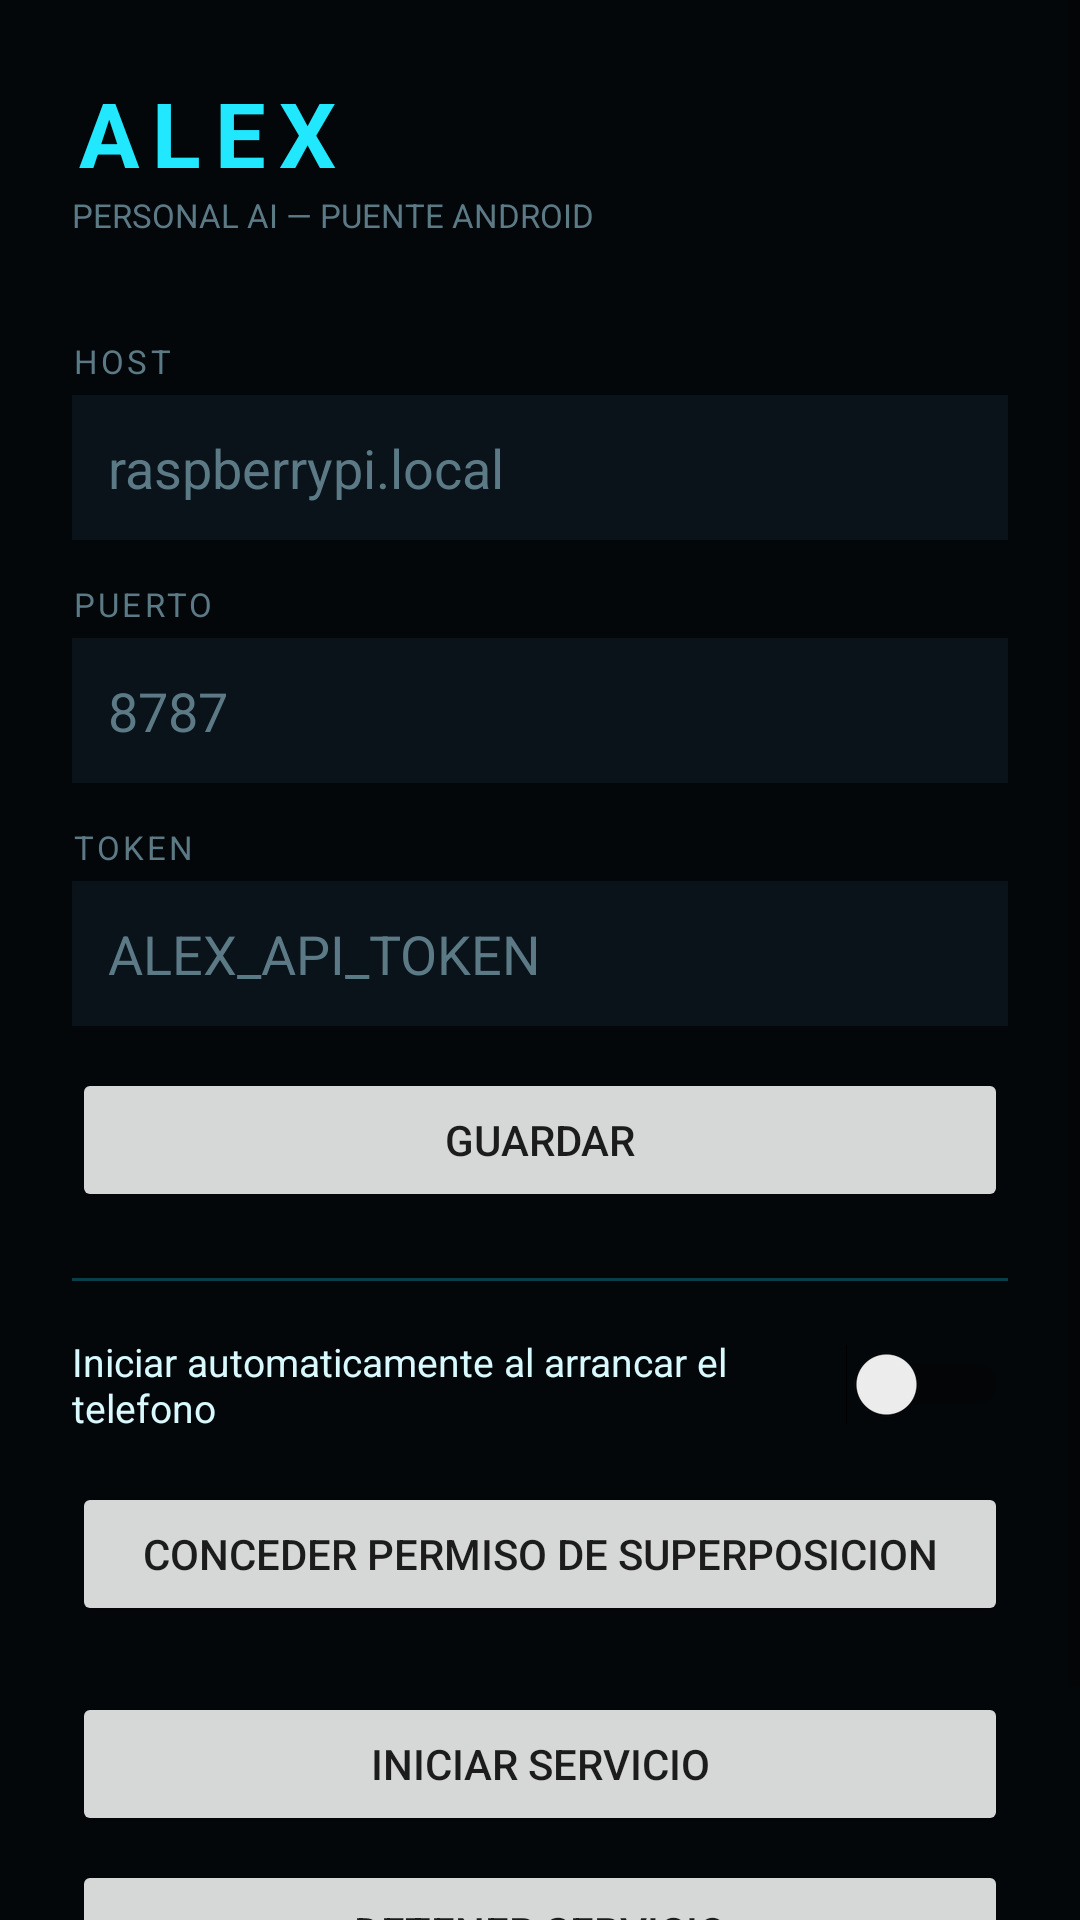

Write the Android layout XML for this screen, with the resource values it uses.
<!-- AndroidManifest.xml: application theme Theme.Alex -->
<!-- res/layout/activity_main.xml -->
<?xml version="1.0" encoding="utf-8"?>
<ScrollView xmlns:android="http://schemas.android.com/apk/res/android"
    android:layout_width="match_parent"
    android:layout_height="match_parent"
    android:background="@color/bg">

    <LinearLayout
        android:layout_width="match_parent"
        android:layout_height="wrap_content"
        android:orientation="vertical"
        android:padding="24dp">

        <TextView
            android:layout_width="wrap_content"
            android:layout_height="wrap_content"
            android:text="@string/app_name"
            android:textColor="@color/cyan"
            android:textSize="30sp"
            android:textStyle="bold"
            android:letterSpacing="0.15" />

        <TextView
            android:layout_width="wrap_content"
            android:layout_height="wrap_content"
            android:text="@string/tagline"
            android:textColor="@color/muted"
            android:textSize="11sp"
            android:layout_marginBottom="20dp" />

        <TextView style="@style/Label" android:text="@string/label_host" />
        <EditText
            android:id="@+id/input_host"
            style="@style/Field"
            android:hint="raspberrypi.local"
            android:inputType="textUri" />

        <TextView style="@style/Label" android:text="@string/label_port" />
        <EditText
            android:id="@+id/input_port"
            style="@style/Field"
            android:hint="8787"
            android:inputType="number" />

        <TextView style="@style/Label" android:text="@string/label_token" />
        <EditText
            android:id="@+id/input_token"
            style="@style/Field"
            android:hint="ALEX_API_TOKEN"
            android:inputType="textPassword" />

        <Button
            android:id="@+id/btn_save"
            android:layout_width="match_parent"
            android:layout_height="wrap_content"
            android:layout_marginTop="14dp"
            android:text="@string/btn_save" />

        <View
            android:layout_width="match_parent"
            android:layout_height="1dp"
            android:layout_marginTop="22dp"
            android:layout_marginBottom="18dp"
            android:background="@color/line"
            android:alpha="0.25" />

        <LinearLayout
            android:layout_width="match_parent"
            android:layout_height="wrap_content"
            android:orientation="horizontal"
            android:gravity="center_vertical"
            android:layout_marginBottom="16dp">

            <TextView
                android:layout_width="0dp"
                android:layout_height="wrap_content"
                android:layout_weight="1"
                android:text="@string/label_autostart"
                android:textColor="@color/text"
                android:textSize="13sp" />

            <Switch
                android:id="@+id/switch_autostart"
                android:layout_width="wrap_content"
                android:layout_height="wrap_content" />
        </LinearLayout>

        <Button
            android:id="@+id/btn_overlay_permission"
            android:layout_width="match_parent"
            android:layout_height="wrap_content"
            android:text="@string/btn_overlay_permission"
            android:layout_marginBottom="22dp" />

        <Button
            android:id="@+id/btn_start"
            android:layout_width="match_parent"
            android:layout_height="wrap_content"
            android:text="@string/btn_start"
            android:layout_marginBottom="8dp" />

        <Button
            android:id="@+id/btn_stop"
            android:layout_width="match_parent"
            android:layout_height="wrap_content"
            android:text="@string/btn_stop" />

        <TextView
            android:id="@+id/text_status"
            android:layout_width="match_parent"
            android:layout_height="wrap_content"
            android:layout_marginTop="22dp"
            android:textColor="@color/muted"
            android:textSize="11sp"
            android:gravity="center" />

    </LinearLayout>
</ScrollView>
<!-- resources referenced by this layout -->
<resources>
  <color name="bg">#04070A</color>
  <color name="cyan">#22E8FF</color>
  <color name="line">#22E8FF</color>
  <color name="muted">#5C7A86</color>
  <color name="text">#D8FAFF</color>
  <string name="app_name">ALEX</string>
  <string name="btn_overlay_permission">CONCEDER PERMISO DE SUPERPOSICION</string>
  <string name="btn_save">GUARDAR</string>
  <string name="btn_start">INICIAR SERVICIO</string>
  <string name="btn_stop">DETENER SERVICIO</string>
  <string name="label_autostart">Iniciar automaticamente al arrancar el telefono</string>
  <string name="label_host">HOST</string>
  <string name="label_port">PUERTO</string>
  <string name="label_token">TOKEN</string>
  <string name="tagline">PERSONAL AI — PUENTE ANDROID</string>
  <style name="Field">
          <item name="android:layout_width">match_parent</item>
          <item name="android:layout_height">wrap_content</item>
          <item name="android:background">@color/panel</item>
          <item name="android:textColor">@color/text</item>
          <item name="android:textColorHint">@color/muted</item>
          <item name="android:padding">12dp</item>
      </style>
  <style name="Label">
          <item name="android:layout_width">wrap_content</item>
          <item name="android:layout_height">wrap_content</item>
          <item name="android:textColor">@color/muted</item>
          <item name="android:textSize">11sp</item>
          <item name="android:letterSpacing">0.1</item>
          <item name="android:layout_marginTop">14dp</item>
          <item name="android:layout_marginBottom">4dp</item>
      </style>
  <style name="Theme.Alex" parent="Theme.AppCompat.DayNight.NoActionBar">
          <item name="android:windowBackground">@color/bg</item>
          <item name="colorPrimary">@color/cyan</item>
          <item name="colorPrimaryDark">@color/bg</item>
          <item name="colorAccent">@color/cyan</item>
      </style>
  <color name="panel">#0A131A</color>
</resources>
